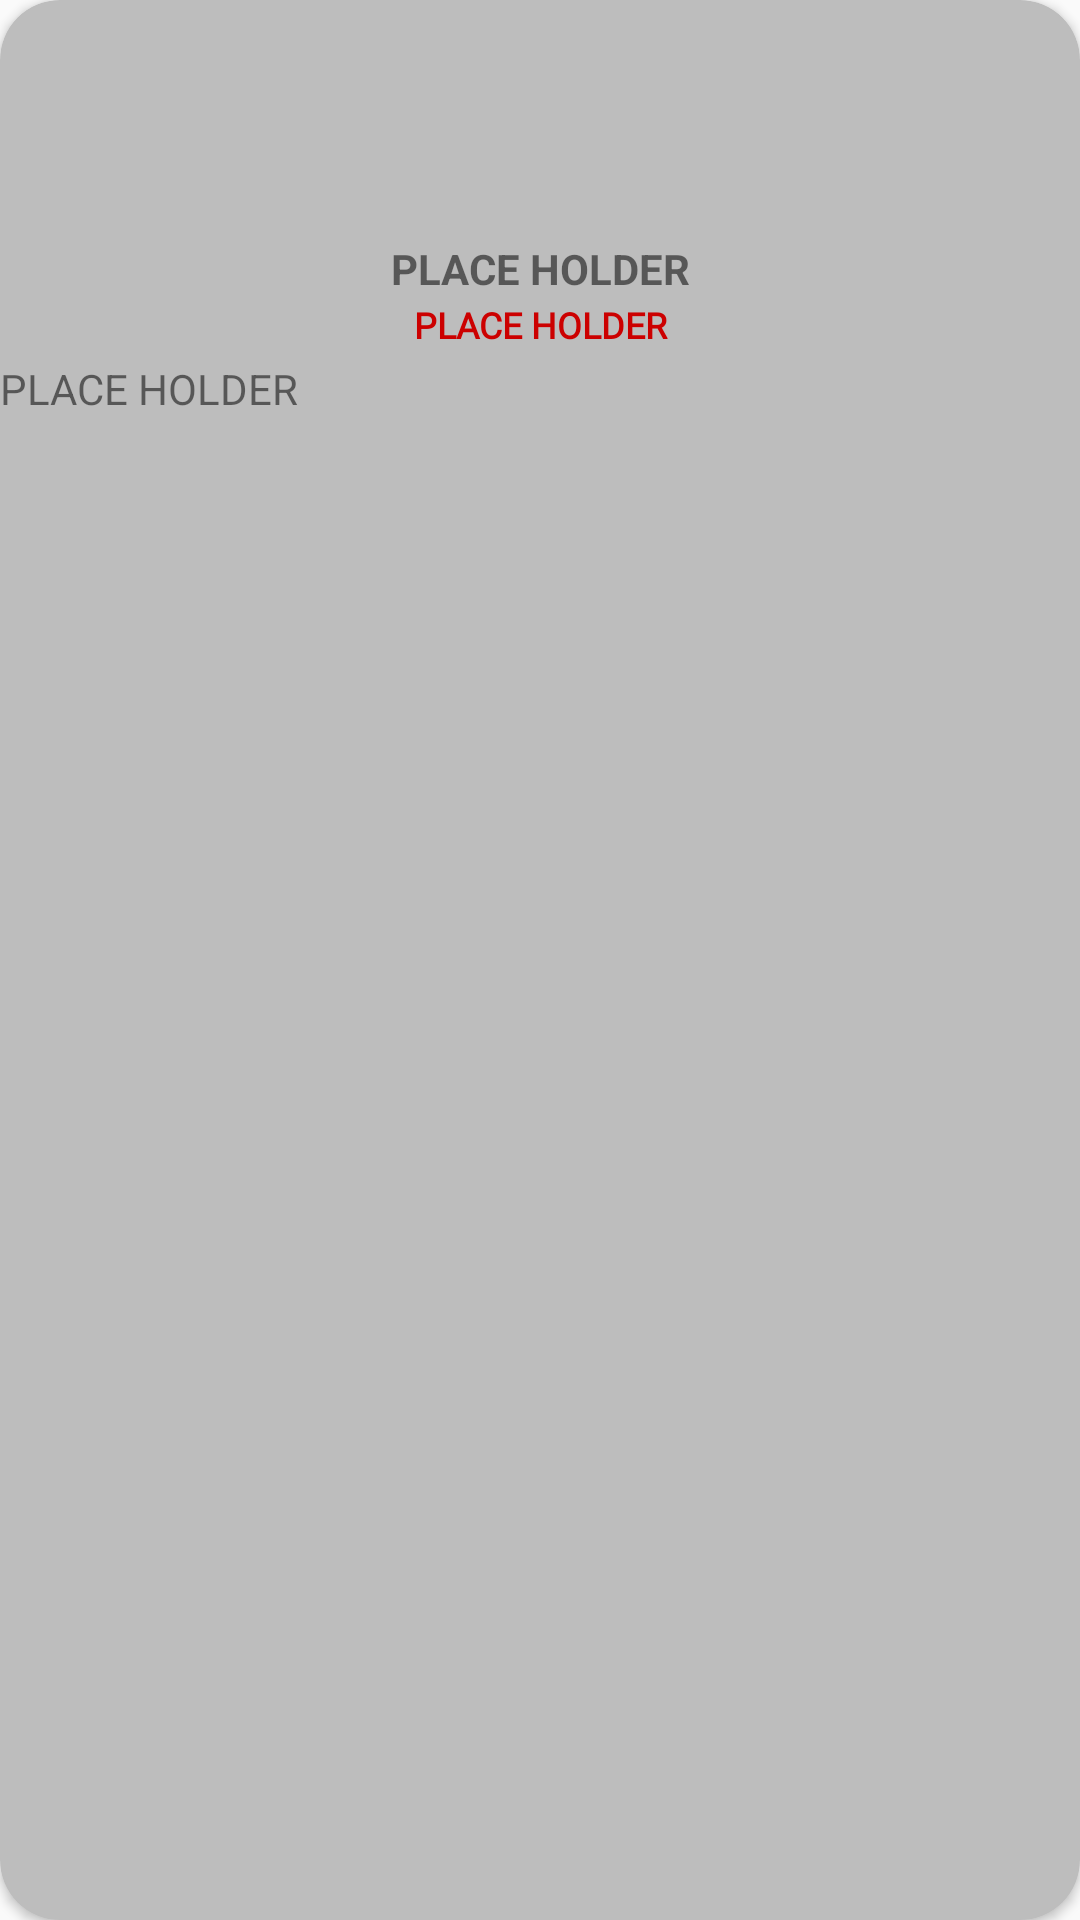

Android layout source for this screen:
<!-- AndroidManifest.xml: application theme AppTheme -->
<!-- res/layout/top_selling_items.xml -->
<androidx.cardview.widget.CardView xmlns:android="http://schemas.android.com/apk/res/android"
    xmlns:app="http://schemas.android.com/apk/res-auto"
    xmlns:tools="http://schemas.android.com/tools"
    android:layout_width="100dp"
    android:layout_height="120dp"
    android:layout_marginHorizontal="5dp"
    android:padding="20dp"
    android:clickable="true"
    android:focusable="true"
    android:foreground="?android:attr/selectableItemBackground"
    app:cardBackgroundColor="#BDBDBD"
    app:cardCornerRadius="20dp">

    <LinearLayout
        android:layout_width="match_parent"
        android:layout_height="match_parent"
        android:orientation="vertical">

        <ImageView
            android:id="@+id/imageView"
            android:layout_width="match_parent"
            android:layout_height="80dp"
            android:contentDescription="@string/item_image"
            android:scaleType="centerCrop"
            tools:srcCompat="@drawable/alien_computer" />

        <TextView
            android:id="@+id/name"
            android:layout_width="match_parent"
            android:layout_height="20dp"
            android:text="@string/place_holder"
            android:textAlignment="center"
            android:textSize="14sp"
            android:textStyle="bold" />

        <TextView
            android:id="@+id/price"
            android:layout_width="match_parent"
            android:layout_height="20dp"
            android:fontFamily="@font/droid_serif_bold_italic"
            android:text="@string/place_holder"
            android:textAlignment="center"
            android:textColor="@android:color/holo_red_dark"
            android:textSize="12sp"
            android:textStyle="bold" />

        <TextView
            android:id="@+id/description"
            android:layout_width="wrap_content"
            android:layout_height="wrap_content"
            android:text="@string/place_holder"
            android:textAlignment="center" />

    </LinearLayout>

</androidx.cardview.widget.CardView>
<!-- resources referenced by this layout -->
<resources>
  <!-- drawable alien_computer: jpg bitmap (drawable-hdpi, 67501 bytes) -->
  <string name="item_image">Item Image</string>
  <string name="place_holder">PLACE HOLDER</string>
  <style name="AppTheme" parent="Theme.AppCompat.Light.DarkActionBar">
          
          <item name="colorPrimary">@color/colorPrimary</item>
          <item name="colorPrimaryDark">@color/colorPrimaryDark</item>
          <item name="colorAccent">@color/colorAccent</item>
  
          
          <item name="android:windowActivityTransitions">true</item>
  
          
  
  
  
      </style>
  <color name="colorPrimary">#424242</color>
  <color name="colorPrimaryDark">#212121</color>
  <color name="colorAccent">#BDBDBD</color>
</resources>
